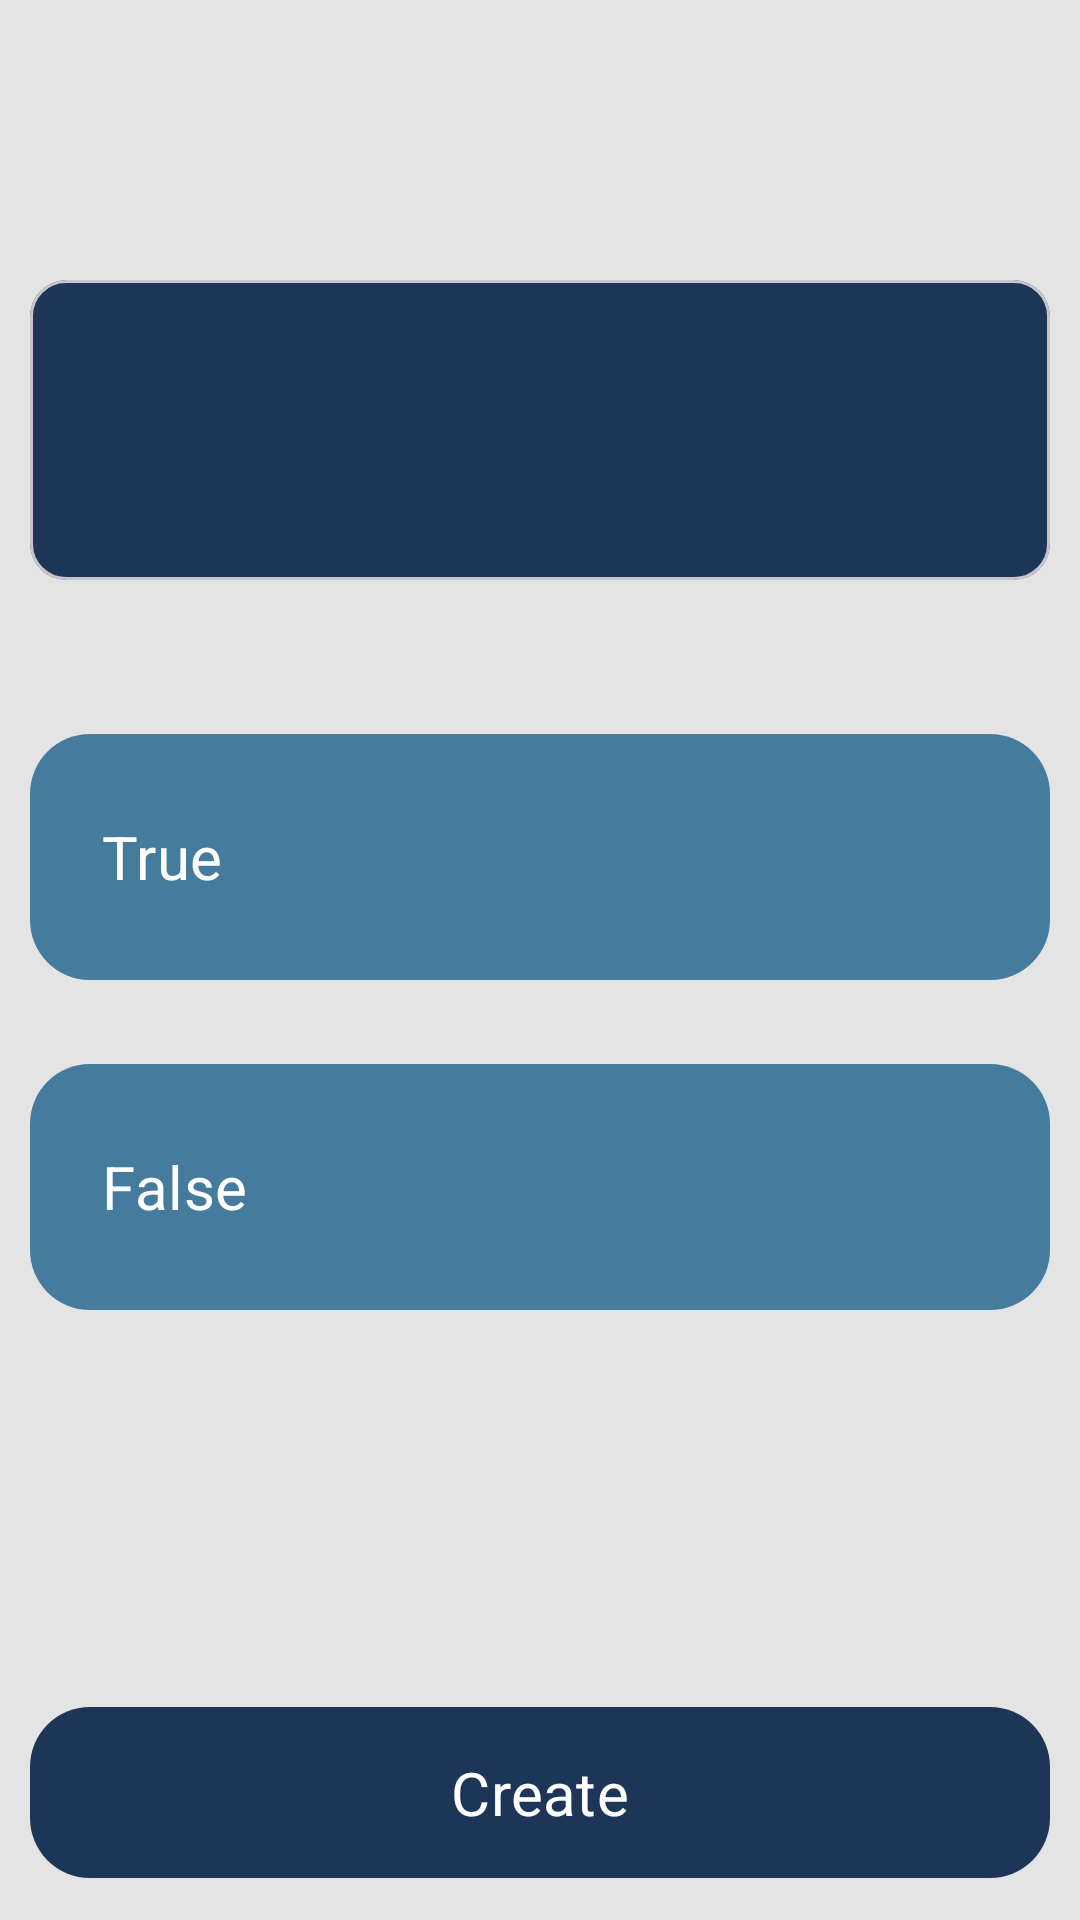

Here is an Android app screen rendered from its layout file. Give the layout XML and the strings, colors and styles it references.
<!-- AndroidManifest.xml: application theme Theme.MyStudyQuiz -->
<!-- res/layout/add_answers_to_question_fragment.xml -->
<?xml version="1.0" encoding="utf-8"?>
<layout xmlns:tools="http://schemas.android.com/tools"
    xmlns:android="http://schemas.android.com/apk/res/android"
    xmlns:app="http://schemas.android.com/apk/res-auto">

    <data>

        <variable
            name="quiz"
            type="com.studyquiz.mystudyquiz.model.Quiz" />
        <variable
            name="question"
            type="com.studyquiz.mystudyquiz.model.Question" />
    </data>


    <androidx.constraintlayout.widget.ConstraintLayout
        android:layout_width="match_parent"
        android:layout_height="match_parent"
        android:background="#E4E4E4"
        android:orientation="vertical">

        <androidx.appcompat.widget.LinearLayoutCompat
            android:id="@+id/linearLayoutCompat12"
            android:layout_width="match_parent"
            android:layout_height="wrap_content"
            android:orientation="vertical"
            app:layout_constraintTop_toTopOf="parent">

            <com.google.android.material.textview.MaterialTextView
                android:layout_width="match_parent"
                android:layout_height="wrap_content"
                android:layout_margin="10dp"
                android:gravity="center"
                android:text="@{quiz.name}"
                android:textSize="30sp" />
        </androidx.appcompat.widget.LinearLayoutCompat>


        <androidx.appcompat.widget.LinearLayoutCompat
            android:id="@+id/linearLayoutCompat13"
            android:layout_width="match_parent"
            android:layout_height="wrap_content"
            android:orientation="vertical"
            android:padding="10dp"
            app:layout_constraintBottom_toTopOf="@+id/answers_layout"
            app:layout_constraintTop_toBottomOf="@+id/linearLayoutCompat12"
            app:layout_constraintVertical_bias="0.458"
            tools:layout_editor_absoluteX="0dp">

            <com.google.android.material.card.MaterialCardView
                android:layout_width="match_parent"
                android:layout_height="wrap_content"
                android:elevation="4dp"
                android:minHeight="100dp"
                android:backgroundTint="@color/primary_blue">

                <com.google.android.material.textview.MaterialTextView
                    android:layout_width="match_parent"
                    android:layout_height="wrap_content"
                    android:textColor="@color/white"
                    android:layout_margin="10dp"
                    android:gravity="start"
                    android:text="@{question.text}"
                    android:textSize="18sp" />

            </com.google.android.material.card.MaterialCardView>


        </androidx.appcompat.widget.LinearLayoutCompat>

        <androidx.appcompat.widget.LinearLayoutCompat
            android:id="@+id/answers_layout"
            android:layout_width="match_parent"
            android:layout_height="wrap_content"
            android:orientation="vertical"
            app:layout_constraintBottom_toTopOf="@+id/linearLayoutCompat10"
            app:layout_constraintTop_toTopOf="parent"
            app:layout_constraintVertical_bias="0.689"
            tools:layout_editor_absoluteX="0dp">


            <androidx.appcompat.widget.LinearLayoutCompat
                android:layout_width="match_parent"
                android:layout_height="match_parent"
                android:orientation="vertical"
                android:id="@+id/boolean_answers_layout">


                    <com.google.android.material.button.MaterialButton
                        android:id="@+id/boolean_answer_true"
                        android:layout_width="match_parent"
                        android:layout_height="wrap_content"
                        android:layout_margin="10dp"
                        style="@style/MyBooleanButtonsAnswers"
                        android:text="True"/>

                    <com.google.android.material.button.MaterialButton
                        android:id="@+id/boolean_answer_false"
                        android:layout_width="match_parent"
                        android:layout_height="wrap_content"
                        android:layout_margin="10dp"
                        style="@style/MyBooleanButtonsAnswers"
                        android:text="False"/>

            </androidx.appcompat.widget.LinearLayoutCompat>


            <androidx.appcompat.widget.LinearLayoutCompat
                android:id="@+id/multiple_choice_answers_layout"
                android:layout_width="match_parent"
                android:layout_height="match_parent"
                android:visibility="gone"
                android:orientation="vertical">

                <com.google.android.material.textview.MaterialTextView
                    android:layout_width="match_parent"
                    android:layout_height="wrap_content"
                    android:layout_marginStart="10dp"
                    android:layout_marginEnd="10dp"
                    android:layout_marginBottom="10dp"
                    android:gravity="start"
                    android:textStyle="bold"
                    android:text="Answers"
                    android:textSize="18sp" />


                <com.google.android.material.textfield.TextInputLayout
                    style="?attr/textInputOutlinedStyle"
                    android:layout_width="match_parent"
                    android:layout_height="wrap_content"
                    android:layout_marginStart="30dp"
                    android:layout_marginEnd="30dp"
                    android:hint="Correct Answer"
                    app:counterMaxLength="150"
                    app:counterEnabled="true"
                    app:endIconMode="clear_text">

                    <com.google.android.material.textfield.TextInputEditText
                        android:id="@+id/correct_answer_1_text_edt"
                        android:layout_width="match_parent"
                        android:drawableEnd="@drawable/correct"
                        android:layout_height="wrap_content" />

                </com.google.android.material.textfield.TextInputLayout>


                <com.google.android.material.textfield.TextInputLayout
                    style="?attr/textInputOutlinedStyle"
                    android:layout_width="match_parent"
                    android:layout_height="wrap_content"
                    android:hint="Answer"
                    android:layout_marginStart="30dp"
                    android:layout_marginEnd="30dp"
                    app:counterMaxLength="150"
                    app:counterEnabled="true"
                    app:endIconMode="clear_text">

                    <com.google.android.material.textfield.TextInputEditText
                        android:id="@+id/answer_2_text_edt"
                        android:layout_width="match_parent"
                        android:layout_height="wrap_content" />

                </com.google.android.material.textfield.TextInputLayout>


                <com.google.android.material.textfield.TextInputLayout
                    style="?attr/textInputOutlinedStyle"
                    android:layout_width="match_parent"
                    android:layout_height="wrap_content"
                    android:hint="Answer"
                    android:layout_marginStart="30dp"
                    android:layout_marginEnd="30dp"
                    app:counterMaxLength="150"
                    app:counterEnabled="true"
                    app:endIconMode="clear_text">

                    <com.google.android.material.textfield.TextInputEditText
                        android:id="@+id/answer_3_text_edt"
                        android:layout_width="match_parent"
                        android:layout_height="wrap_content" />

                </com.google.android.material.textfield.TextInputLayout>


                <com.google.android.material.textfield.TextInputLayout
                    style="?attr/textInputOutlinedStyle"
                    android:layout_width="match_parent"
                    android:layout_height="wrap_content"
                    android:hint="Answer"
                    android:layout_marginStart="30dp"
                    android:layout_marginEnd="30dp"
                    app:counterMaxLength="150"
                    app:counterEnabled="true"
                    app:endIconMode="clear_text">

                    <com.google.android.material.textfield.TextInputEditText
                        android:id="@+id/answer_4_text_edt"
                        android:layout_width="match_parent"
                        android:layout_height="wrap_content" />

                </com.google.android.material.textfield.TextInputLayout>

            </androidx.appcompat.widget.LinearLayoutCompat>



        </androidx.appcompat.widget.LinearLayoutCompat>


        <androidx.appcompat.widget.LinearLayoutCompat
            android:id="@+id/linearLayoutCompat10"
            android:layout_width="match_parent"
            android:layout_height="0dp"
            android:layout_weight="1"
            android:gravity="bottom"
            android:orientation="vertical"
            app:layout_constraintBottom_toBottomOf="parent">

            <com.google.android.material.button.MaterialButton
                android:id="@+id/create_btn"
                android:layout_width="match_parent"
                android:layout_height="wrap_content"
                android:layout_gravity="bottom"
                style="@style/MyButtonSmallSize"
                android:layout_margin="10dp"
                android:padding="15dp"
                android:text="Create" />
        </androidx.appcompat.widget.LinearLayoutCompat>

    </androidx.constraintlayout.widget.ConstraintLayout>


</layout>
<!-- resources referenced by this layout -->
<resources>
  <color name="primary_blue">#1d3557</color>
  <color name="white">#FFFFFFFF</color>
  <style name="MyBooleanButtonsAnswers" parent="Widget.Material3.Button">
          <item name="android:textColor">@color/white</item>
          <item name="android:textSize">20sp</item>
          <item name="cornerRadius">20dp</item>
          <item name="android:gravity">center_vertical</item>
          <item name="android:minHeight">90dp</item>
          <item name="iconSize">35dp</item>
          <item name="iconTint">@null</item>
          <item name="iconGravity">end</item>
          <item name="backgroundTint">@color/primary_blue_soft</item>
  
      </style>
  <style name="MyButtonSmallSize" parent="Widget.Material3.Button">
          <item name="android:textColor">@color/white</item>
          <item name="android:textSize">20sp</item>
          <item name="cornerRadius">20dp</item>
          <item name="backgroundTint">@color/primary_blue</item>
  
      </style>
  <style name="Theme.MyStudyQuiz" parent="Theme.Material3.Light.NoActionBar">
          
          <item name="colorPrimary">@color/primary_blue</item>
          <item name="colorPrimaryVariant">@color/primary_blue_sky</item>
          <item name="colorOnPrimary">@color/white</item>
          
          <item name="colorSecondary">@color/primary_blue</item>
          <item name="colorSecondaryVariant">@color/primary_blue_sky</item>
          <item name="colorOnSecondary">@color/black</item>
          
          <item name="android:statusBarColor">@color/black</item>
  
  
          <item name="fontFamily">@font/nunitosans_semibold</item>
  
  
      </style>
  <color name="primary_blue_soft">#457b9d</color>
  <color name="primary_blue_sky">#a8dadc</color>
  <color name="black">#FF000000</color>
</resources>
